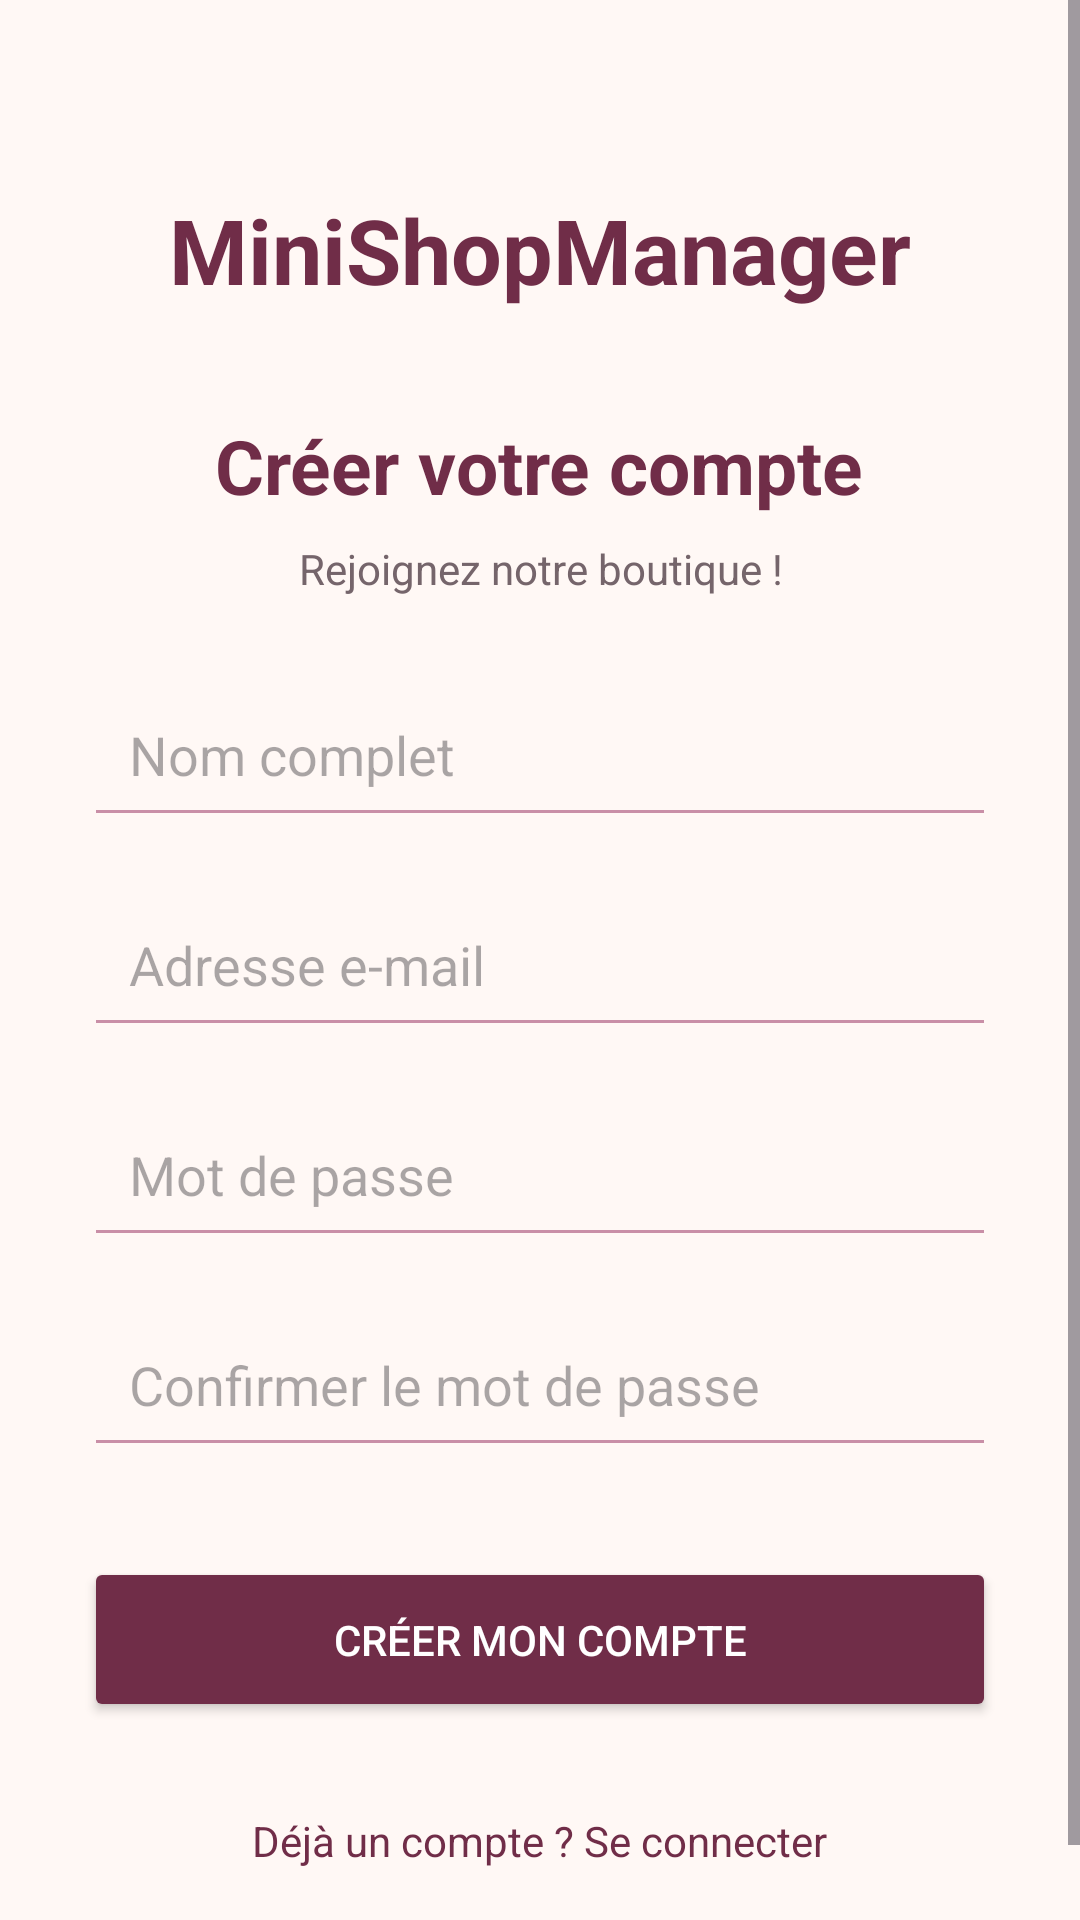

Here is an Android app screen rendered from its layout file. Give the layout XML and the strings, colors and styles it references.
<!-- AndroidManifest.xml: application theme Theme.MiniShopManager -->
<!-- res/layout/activity_register.xml -->
<?xml version="1.0" encoding="utf-8"?>
<ScrollView xmlns:android="http://schemas.android.com/apk/res/android"
    android:layout_width="match_parent"
    android:layout_height="match_parent"
    android:background="@color/blanc_casse"
    android:fillViewport="true">

    <LinearLayout
        android:layout_width="match_parent"
        android:layout_height="wrap_content"
        android:orientation="vertical"
        android:padding="28dp"
        android:gravity="center_horizontal">

        <TextView
            android:layout_width="wrap_content"
            android:layout_height="wrap_content"
            android:text="MiniShopManager"
            android:textColor="@color/bordeaux"
            android:textSize="30sp"
            android:textStyle="bold"
            android:layout_marginTop="35dp"/>

        <TextView
            android:layout_width="wrap_content"
            android:layout_height="wrap_content"
            android:text="Créer votre compte"
            android:textColor="@color/bordeaux"
            android:textSize="25sp"
            android:textStyle="bold"
            android:layout_marginTop="35dp"/>

        <TextView
            android:layout_width="match_parent"
            android:layout_height="wrap_content"
            android:text="Rejoignez notre boutique !"
            android:textColor="@color/gris_texte"
            android:textSize="14sp"
            android:gravity="center"
            android:layout_marginTop="8dp"
            android:layout_marginBottom="25dp"/>

        <EditText
            android:id="@+id/etName"
            android:layout_width="match_parent"
            android:layout_height="55dp"
            android:hint="Nom complet"
            android:inputType="textPersonName"
            android:padding="15dp"
            android:backgroundTint="@color/rose_fonce"/>

        <EditText
            android:id="@+id/etEmail"
            android:layout_width="match_parent"
            android:layout_height="55dp"
            android:hint="Adresse e-mail"
            android:inputType="textEmailAddress"
            android:padding="15dp"
            android:layout_marginTop="15dp"
            android:backgroundTint="@color/rose_fonce"/>

        <EditText
            android:id="@+id/etPassword"
            android:layout_width="match_parent"
            android:layout_height="55dp"
            android:hint="Mot de passe"
            android:inputType="textPassword"
            android:padding="15dp"
            android:layout_marginTop="15dp"
            android:backgroundTint="@color/rose_fonce"/>

        <EditText
            android:id="@+id/etConfirmPassword"
            android:layout_width="match_parent"
            android:layout_height="55dp"
            android:hint="Confirmer le mot de passe"
            android:inputType="textPassword"
            android:padding="15dp"
            android:layout_marginTop="15dp"
            android:backgroundTint="@color/rose_fonce"/>

        <Button
            android:id="@+id/btnRegister"
            android:layout_width="match_parent"
            android:layout_height="55dp"
            android:text="CRÉER MON COMPTE"
            android:textColor="@color/white"
            android:backgroundTint="@color/bordeaux"
            android:layout_marginTop="30dp"/>

        <TextView
            android:id="@+id/tvBackLogin"
            android:layout_width="wrap_content"
            android:layout_height="wrap_content"
            android:text="Déjà un compte ? Se connecter"
            android:textColor="@color/bordeaux"
            android:textSize="14sp"
            android:padding="15dp"
            android:layout_marginTop="15dp"/>

    </LinearLayout>

</ScrollView>
<!-- resources referenced by this layout -->
<resources>
  <color name="blanc_casse">#FFF8F5</color>
  <color name="bordeaux">#702D48</color>
  <color name="gris_texte">#75656B</color>
  <color name="rose_fonce">#C98FA7</color>
  <color name="white">#FFFFFFFF</color>
  <style name="Theme.MiniShopManager" parent="Base.Theme.MiniShopManager" />
  <style name="Base.Theme.MiniShopManager" parent="Theme.Material3.Light.NoActionBar">
  
          <item name="colorPrimary">@color/bordeaux</item>
          <item name="colorOnPrimary">@color/white</item>
  
          <item name="colorSecondary">@color/rose_poudre</item>
          <item name="colorOnSecondary">@color/bordeaux</item>
  
          <item name="colorSurface">@color/blanc_casse</item>
          <item name="colorOnSurface">@color/bordeaux</item>
  
          <item name="android:colorBackground">@color/blanc_casse</item>
          <item name="android:statusBarColor">@color/blanc_casse</item>
          <item name="android:navigationBarColor">@color/blanc_casse</item>
          <item name="android:windowLightStatusBar">true</item>
  
      </style>
  <color name="rose_poudre">#E8B7C8</color>
</resources>
